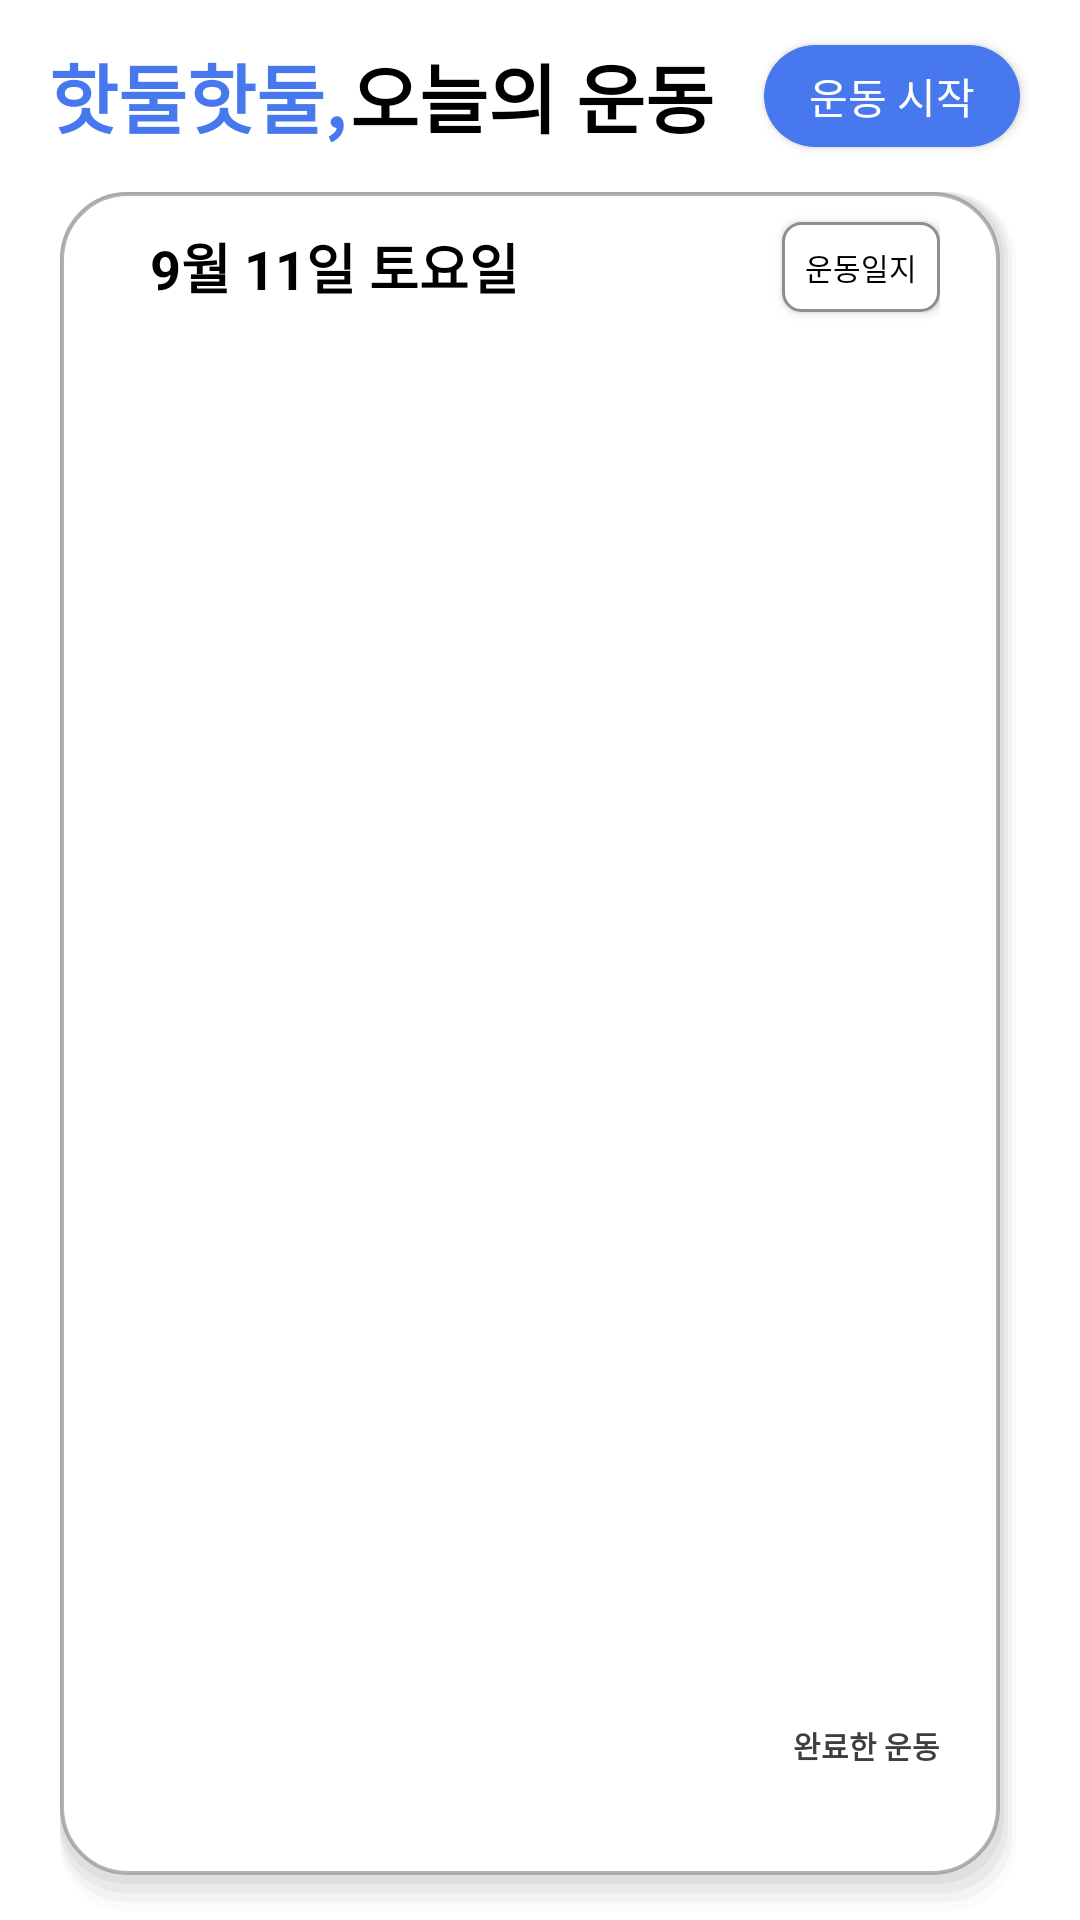

Write the Android layout XML for this screen, with the resource values it uses.
<!-- AndroidManifest.xml: application theme AppTheme -->
<!-- res/layout/main1.xml -->
<?xml version="1.0" encoding="utf-8"?>
<LinearLayout xmlns:android="http://schemas.android.com/apk/res/android"
    xmlns:app="http://schemas.android.com/apk/res-auto"
    android:layout_width="match_parent"
    android:layout_height="match_parent"
    android:background="#ffffff"
    android:orientation="vertical">

    <LinearLayout
        android:layout_width="match_parent"
        android:layout_height="0dp"
        android:layout_marginLeft="10dp"
        android:layout_marginRight="10dp"
        android:layout_weight="1"
        android:background="#ffffff"
        android:orientation="horizontal">

        <TextView
            android:id="@+id/textView10"
            android:layout_width="0dp"
            android:layout_height="match_parent"
            android:layout_weight="2.5"
            android:gravity="center_vertical"
            android:text=" 핫둘핫둘,"
            android:textColor="#4778ee"
            android:textSize="25dp"
            android:textStyle="bold"></TextView>

        <TextView
            android:id="@+id/textView11"
            android:layout_width="0dp"
            android:layout_height="match_parent"
            android:layout_weight="3"
            android:gravity="center_vertical"
            android:text="오늘의 운동"
            android:textSize="25dp"
            android:textStyle="bold"></TextView>

        <Button
            android:id="@+id/Main1_StartEnd_Button"
            android:layout_width="0dp"
            android:layout_height="match_parent"
            android:layout_gravity="center"
            android:layout_marginLeft="10dp"
            android:layout_marginTop="15dp"
            android:layout_marginRight="10dp"
            android:layout_marginBottom="15dp"
            android:layout_weight="2.0"
            android:background="@drawable/edge_activated"
            android:scaleType="centerInside"
            android:text="운동 시작"
            android:textColor="#ffffff"></Button>


    </LinearLayout>

    <LinearLayout
        android:layout_width="match_parent"
        android:layout_height="0dp"
        android:layout_weight="9"
        android:background="#ffffff"
        android:orientation="vertical">

        <LinearLayout
            android:layout_width="match_parent"
            android:layout_height="0dp"
            android:layout_marginHorizontal="20dp"
            android:layout_weight="5"
            android:background="@drawable/edge_groupitem"
            android:orientation="vertical">

            <LinearLayout
                android:layout_width="match_parent"
                android:layout_height="50dp"
                android:layout_marginHorizontal="20dp"
                android:layout_marginVertical="0dp"
                android:orientation="horizontal">

                <TextView
                    android:id="@+id/Main1_today"
                    android:layout_width="0dp"
                    android:layout_height="match_parent"
                    android:layout_marginLeft="10dp"
                    android:layout_weight="8"
                    android:gravity="center_vertical"
                    android:text="9월 11일 토요일"
                    android:textSize="18dp"
                    android:textStyle="bold"></TextView>

                <Button
                    android:layout_width="0dp"
                    android:layout_height="match_parent"
                    android:layout_gravity="center"
                    android:layout_marginVertical="10dp"
                    android:layout_weight="2"
                    android:background="@drawable/edge"
                    android:scaleType="centerInside"
                    android:text="운동일지"
                    android:textSize="10dp"></Button>

            </LinearLayout>

            <ListView
                android:id="@+id/Main1_ListView_CompleteExercise"
                android:layout_width="match_parent"
                android:layout_height="0dp"
                android:layout_marginHorizontal="10dp"
                android:layout_weight="5"
                android:divider="#FFFFFF"
                android:dividerHeight="0px"></ListView>

            <TextView
                android:layout_width="match_parent"
                android:layout_height="0dp"
                android:layout_marginHorizontal="20dp"
                android:layout_marginVertical="5dp"
                android:layout_weight="0.5"
                android:gravity="right"
                android:text="완료한 운동"
                android:textColor="#3E3E3E"
                android:textSize="10dp"
                android:textStyle="bold"></TextView>

        </LinearLayout>

        <LinearLayout
            android:id="@+id/Main1_LinearLayout_StageExercise"
            android:layout_width="match_parent"
            android:layout_height="0dp"
            android:layout_marginHorizontal="20dp"
            android:layout_marginVertical="5dp"
            android:layout_weight="7"
            android:visibility="gone">

            <ListView
                android:id="@+id/Main1_ListView_StageExercise"
                android:layout_width="match_parent"
                android:layout_height="match_parent"
                android:layout_margin="10dp"
                android:divider="#FFFFFF"
                android:dividerHeight="0px"></ListView>
        </LinearLayout>

        <Button
            android:id="@+id/Main1_Button_AddExercise"
            android:layout_width="match_parent"
            android:layout_height="0dp"
            android:layout_marginHorizontal="40dp"
            android:layout_marginVertical="10dp"
            android:layout_weight="1"
            android:background="@drawable/edge_activated"
            android:text="운동 추가"
            android:textColor="#ffffff"
            android:textStyle="bold"
            android:visibility="gone"></Button>

    </LinearLayout>

</LinearLayout>
<!-- resources referenced by this layout -->
<resources>
  <!-- drawable edge (drawable) -->
  <?xml version="1.0" encoding="utf-8"?>
  <layer-list xmlns:android="http://schemas.android.com/apk/res/android" >
      <item>
          <shape android:shape="rectangle">
              <stroke android:width = "1dp"
                  android:color = "#FF948B8B"/>
              <solid android:color = "#FFFFFFFF"/>
              <corners android:radius="6dp"/>
          </shape>
      </item>
  </layer-list>
  <!-- drawable edge_activated (drawable) -->
  <?xml version="1.0" encoding="utf-8"?>
  <layer-list xmlns:android="http://schemas.android.com/apk/res/android">
  
      <item>
          <shape android:shape="rectangle">
  
              <solid android:color = "#4778ee"/>
              <corners android:radius="30dp"/>
          </shape>
      </item>
  </layer-list>
  <!-- drawable edge_groupitem (drawable) -->
  <?xml version="1.0" encoding="utf-8"?>
  <layer-list xmlns:android="http://schemas.android.com/apk/res/android" >
  
      
      <item> <shape> <padding android:top="0dp" android:right="1.5dp" android:bottom="3dp" android:left="0dp" /> <corners android:radius="22dp" /> <solid android:color="#00CCCCCC" /> </shape> </item>
      <item> <shape> <padding android:top="0dp" android:right="1.5dp" android:bottom="3dp" android:left="0dp" /> <corners android:radius="22dp" /> <solid android:color="#15CCCCCC" /> </shape> </item>
      <item> <shape> <padding android:top="0dp" android:right="1.5dp" android:bottom="3dp" android:left="0dp" /> <corners android:radius="22dp" /> <solid android:color="#30CCCCCC" /> </shape> </item>
      <item> <shape> <padding android:top="0dp" android:right="1.5dp" android:bottom="3dp" android:left="0dp" /> <corners android:radius="22dp" /> <solid android:color="#45CCCCCC" /> </shape> </item>
      <item> <shape> <padding android:top="0dp" android:right="1.5dp" android:bottom="3dp" android:left="0dp" /> <corners android:radius="22dp" /> <solid android:color="#60CCCCCC" /> </shape> </item>
  
      
      <item>
          <shape android:shape="rectangle">
              <stroke android:width = "1.4dp"
                  android:color = "#A98F8C8C"/>
              <solid android:color = "#ffffff"/>
              <corners android:radius="22dp"/>
          </shape>
      </item>
  </layer-list>
  <style name="AppTheme" parent="Theme.AppCompat.Light">
          
          <item name="colorPrimary">@color/colorPrimary</item>
          <item name="colorPrimaryDark">@color/colorPrimaryDark</item>
          <item name="colorAccent">@color/colorAccent</item>
          <item name="android:textColor">#000000</item>
      </style>
  <color name="colorPrimary">#ffffff</color>
  <color name="colorPrimaryDark">#ffffff</color>
  <color name="colorAccent">#03DAC5</color>
</resources>
